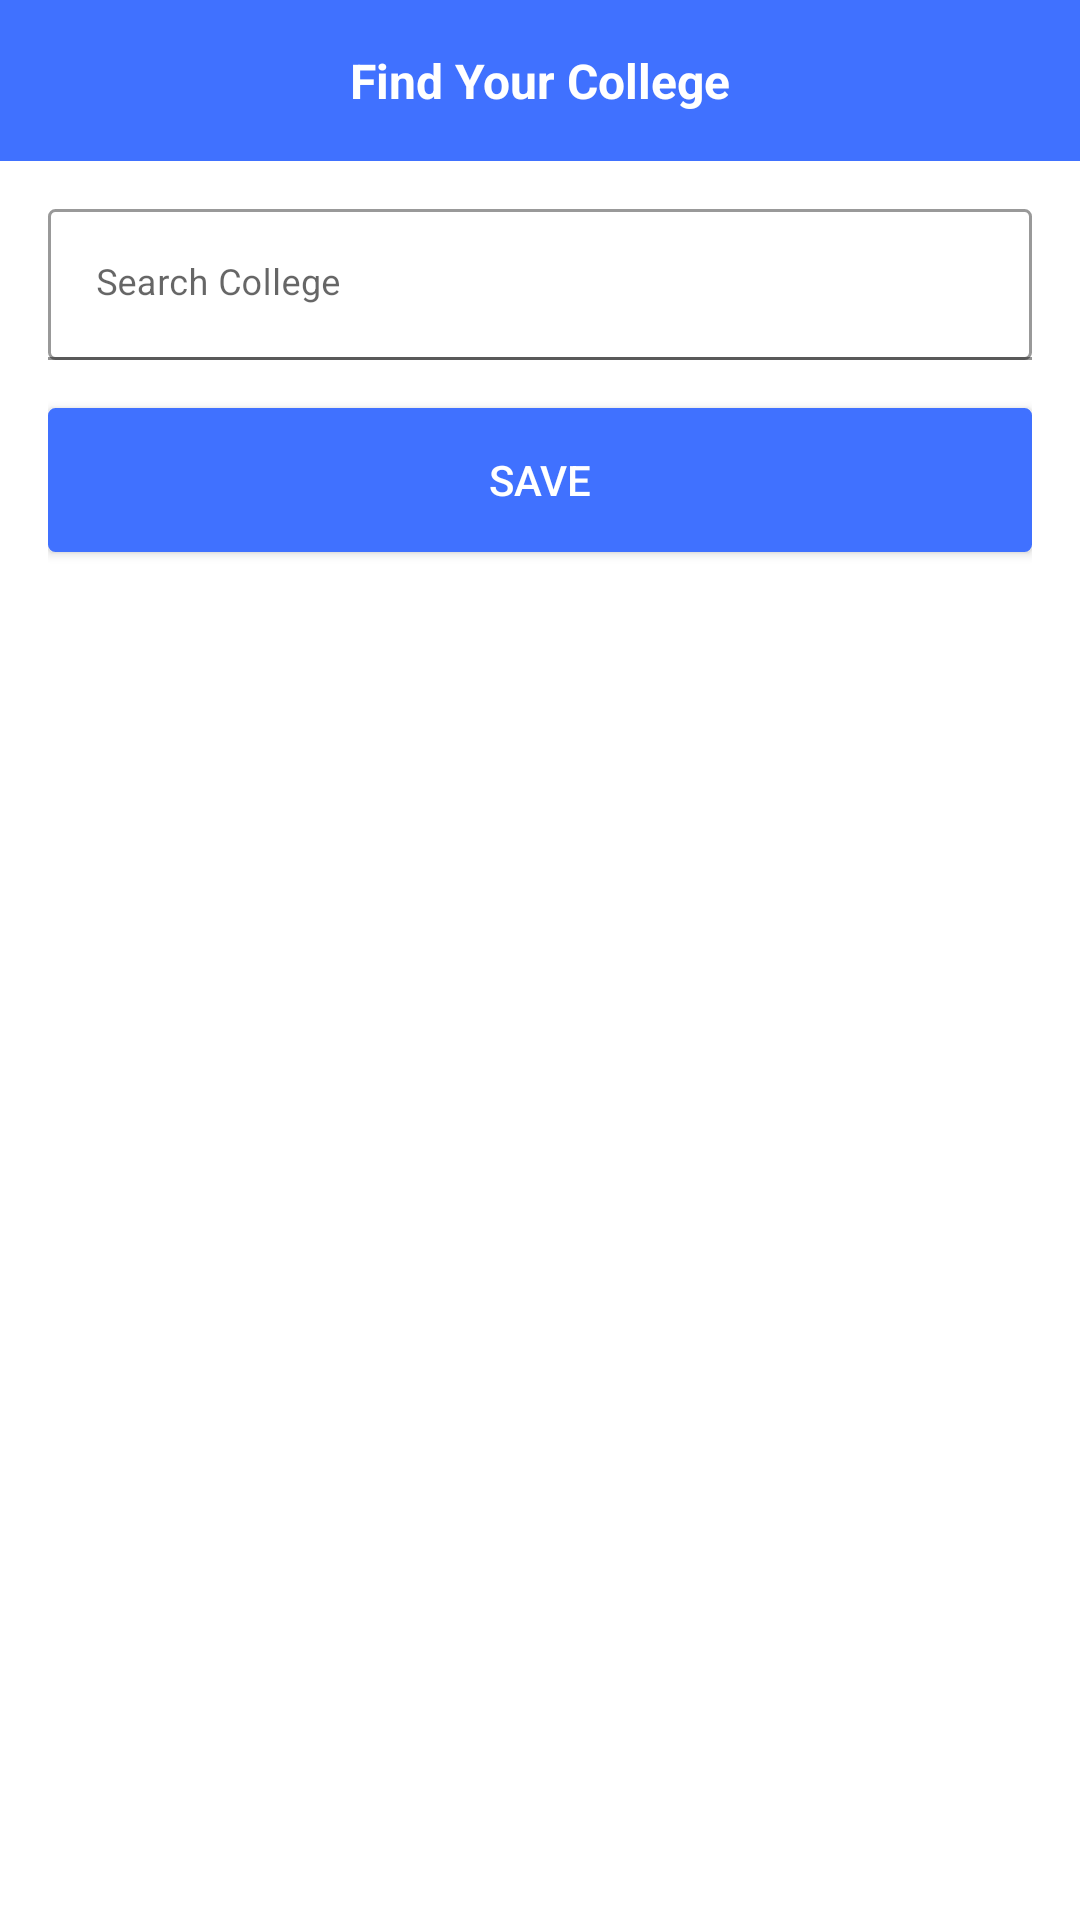

The Android layout XML behind this screen, and the referenced resources:
<!-- AndroidManifest.xml: fallback theme Theme.MaterialComponents.DayNight.NoActionBar -->
<!-- res/layout/college_filter_dialog.xml -->
<?xml version="1.0" encoding="utf-8"?>
<layout>

    <data>

    </data>


    <LinearLayout xmlns:android="http://schemas.android.com/apk/res/android"
        android:layout_width="300dp"
        android:layout_height="wrap_content"
        android:orientation="vertical">

        <LinearLayout
            android:layout_width="match_parent"
            android:layout_height="wrap_content"
            android:background="@color/blueish"
            android:orientation="vertical"
            android:padding="16dp">

            <android.support.v7.widget.AppCompatTextView
                style="@style/whiteStyledText.Bold"
                android:layout_width="match_parent"
                android:layout_height="match_parent"
                android:text="Find Your College" />


        </LinearLayout>


        <LinearLayout
            android:layout_width="match_parent"
            android:layout_height="match_parent"
            android:orientation="vertical"
            android:padding="16dp">


            <android.support.design.widget.TextInputLayout
                android:id="@+id/searched_college"
                android:layout_width="match_parent"
                android:layout_height="wrap_content"
                android:layout_marginBottom="16dp">

                <android.support.design.widget.TextInputEditText
                    style="@style/editextStyleOne"
                    android:id="@+id/search_input"
                    android:layout_width="match_parent"
                    android:layout_height="wrap_content"
                    android:hint="Search College" />
            </android.support.design.widget.TextInputLayout>

            <android.support.v7.widget.AppCompatButton
                style="@style/buttonStyleOne"
                android:textAlignment="center"
                android:layout_width="match_parent"
                android:layout_height="wrap_content"
                android:text="Save" />

        </LinearLayout>


    </LinearLayout>

</layout>
<!-- resources referenced by this layout -->
<resources>
  <color name="blueish">#4071ff</color>
  <style name="buttonStyleOne">
          <item name="android:textColor">#fff</item>
          <item name="android:background">@drawable/button_one</item>
      </style>
  <style name="editextStyleOne">
          <item name="android:textSize">12sp</item>
          <item name="android:background">@drawable/edit_text_one</item>
      </style>
  <style name="whiteStyledText.Bold" parent="whiteStyledText">
          <item name="android:textStyle">bold</item>
          <item name="android:textSize">16sp</item>
          <item name="android:gravity">center</item>
      </style>
  <!-- drawable button_one (drawable) -->
  <?xml version="1.0" encoding="utf-8"?>
  <selector xmlns:android="http://schemas.android.com/apk/res/android">
      <item android:state_pressed="false">
          <shape android:shape="rectangle">
              <corners android:radius="@dimen/button_one_radius"/>
              <solid android:color="@color/blueish"/>
              <stroke android:color="@color/blueish" android:width="1dp"/>
              <padding android:bottom="@dimen/button_one_padding" android:left="@dimen/button_one_padding" android:right="@dimen/button_one_padding" android:top="@dimen/button_one_padding"/>
          </shape>
          <ripple android:color="#fff" android:radius="8dp"/>
      </item>
      <item android:state_pressed="true">
          <shape android:shape="rectangle">
              <corners android:radius="@dimen/button_one_radius"/>
              <solid android:color="#5081ff"/>
              <stroke android:color="#5081ff" android:width="1dp"/>
              <padding android:bottom="@dimen/button_one_padding" android:left="@dimen/button_one_padding" android:right="@dimen/button_one_padding" android:top="@dimen/button_one_padding"/>
          </shape>
          <ripple android:color="#fff" android:radius="8dp"/>
      </item>
  </selector>
  <!-- drawable edit_text_one (drawable) -->
  <?xml version="1.0" encoding="utf-8"?>
  <selector xmlns:android="http://schemas.android.com/apk/res/android">
      <item>
          <shape android:shape="rectangle">
              <corners android:radius="@dimen/edit_text_radius"/>
              <stroke android:width="1dp" android:color="#999"/>
              <solid android:color="#fff"/>
              <padding android:top="@dimen/edit_text_padding"
                  android:bottom="@dimen/edit_text_padding"
                  android:left="@dimen/edit_text_padding"
                  android:right="@dimen/edit_text_padding"/>
          </shape>
      </item>
  </selector>
  <style name="whiteStyledText">
          <item name="android:textColor">#fff</item>
          <item name="android:textSize">14sp</item>
      </style>
  <dimen name="button_one_radius">2dp</dimen>
  <dimen name="button_one_padding">12dp</dimen>
  <dimen name="edit_text_radius">2dp</dimen>
  <dimen name="edit_text_padding">16dp</dimen>
</resources>
